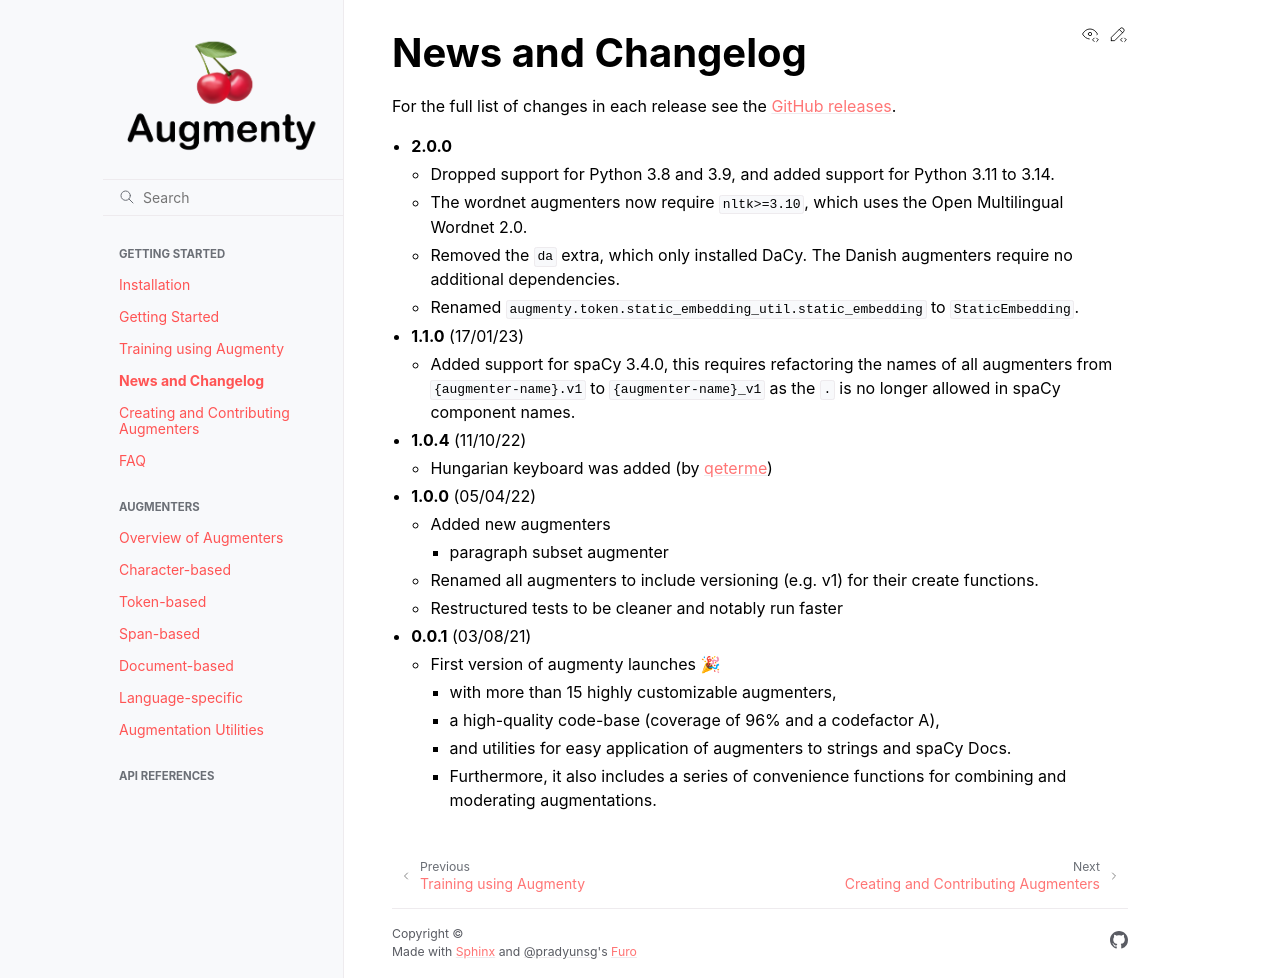

repository: KennethEnevoldsen/augmenty · page: news.html · generator: sphinx

# News and Changelog

For the full list of changes in each release see the [GitHub releases](https://github.com/KennethEnevoldsen/augmenty/releases).

- **2.0.0**
  - Dropped support for Python 3.8 and 3.9, and added support for Python 3.11 to 3.14.
  - The wordnet augmenters now require `nltk>=3.10`, which uses the Open Multilingual Wordnet 2.0.
  - Removed the `da` extra, which only installed DaCy. The Danish augmenters require no additional dependencies.
  - Renamed `augmenty.token.static_embedding_util.static_embedding` to `StaticEmbedding`.
- **1.1.0** (17/01/23)
  - Added support for spaCy 3.4.0, this requires refactoring the names of all augmenters from `{augmenter-name}.v1` to `{augmenter-name}_v1` as the `.` is no longer allowed in spaCy component names.
- **1.0.4** (11/10/22)
  - Hungarian keyboard was added (by [qeterme](https://github.com/qeterme))
- **1.0.0** (05/04/22)
  - Added new augmenters
    - paragraph subset augmenter
  - Renamed all augmenters to include versioning (e.g. v1) for their create functions.
  - Restructured tests to be cleaner and notably run faster
- **0.0.1** (03/08/21)
  - First version of augmenty launches 🎉
    - with more than 15 highly customizable augmenters,
    - a high-quality code-base (coverage of 96% and a codefactor A),
    - and utilities for easy application of augmenters to strings and spaCy Docs.
    - Furthermore, it also includes a series of convenience functions for combining and moderating augmentations.
